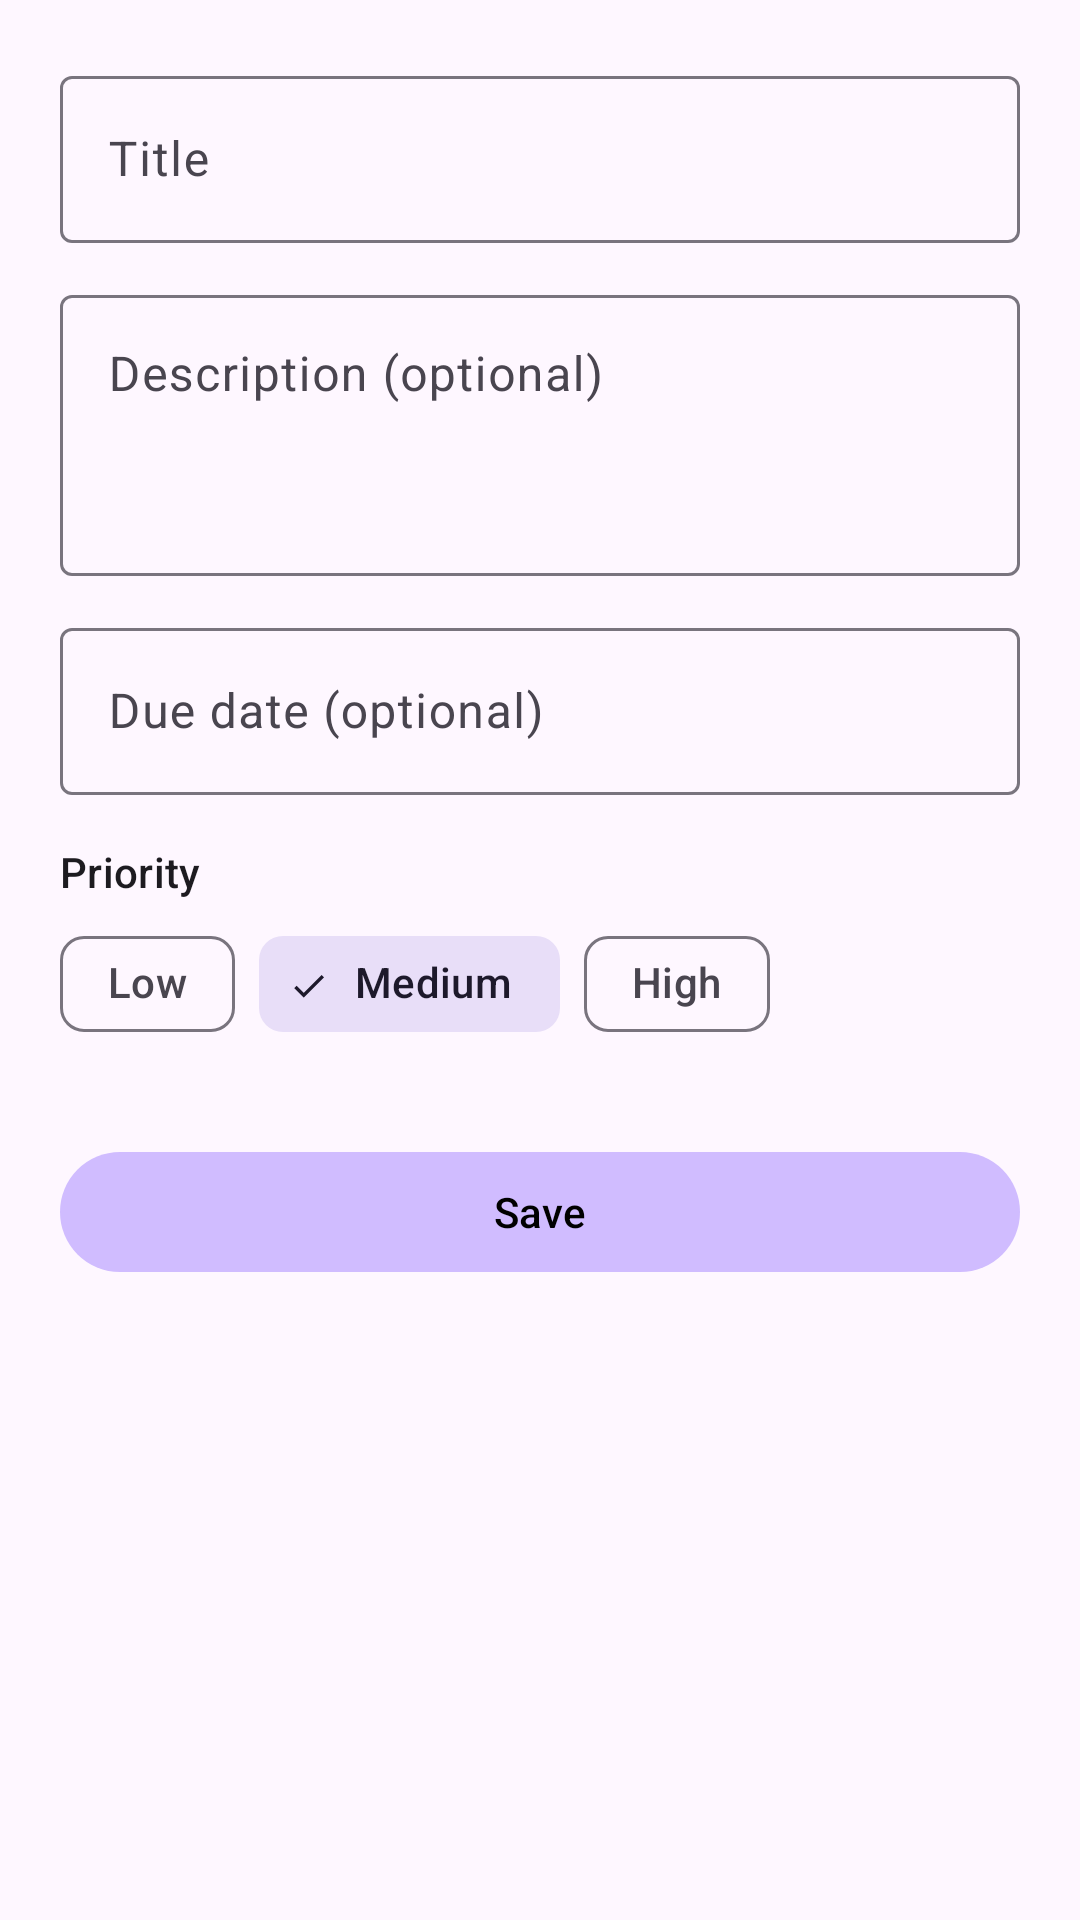

Android layout source for this screen:
<!-- AndroidManifest.xml: application theme Theme.TaskMate -->
<!-- res/layout/fragment_add_edit.xml -->
<?xml version="1.0" encoding="utf-8"?>
<ScrollView xmlns:android="http://schemas.android.com/apk/res/android"
    xmlns:app="http://schemas.android.com/apk/res-auto"
    android:layout_width="match_parent"
    android:layout_height="match_parent"
    android:fillViewport="true">

    <LinearLayout
        android:layout_width="match_parent"
        android:layout_height="wrap_content"
        android:orientation="vertical"
        android:padding="20dp">

        <com.google.android.material.textfield.TextInputLayout
            android:id="@+id/tilTitle"
            android:layout_width="match_parent"
            android:layout_height="wrap_content"
            android:hint="@string/hint_title">

            <com.google.android.material.textfield.TextInputEditText
                android:id="@+id/etTitle"
                android:layout_width="match_parent"
                android:layout_height="wrap_content"
                android:inputType="textCapSentences" />
        </com.google.android.material.textfield.TextInputLayout>

        <com.google.android.material.textfield.TextInputLayout
            android:layout_width="match_parent"
            android:layout_height="wrap_content"
            android:layout_marginTop="12dp"
            android:hint="@string/hint_description">

            <com.google.android.material.textfield.TextInputEditText
                android:id="@+id/etDescription"
                android:layout_width="match_parent"
                android:layout_height="wrap_content"
                android:gravity="top"
                android:minLines="3"
                android:inputType="textMultiLine|textCapSentences" />
        </com.google.android.material.textfield.TextInputLayout>

        <com.google.android.material.textfield.TextInputLayout
            android:layout_width="match_parent"
            android:layout_height="wrap_content"
            android:layout_marginTop="12dp"
            android:hint="@string/hint_due_date">

            <com.google.android.material.textfield.TextInputEditText
                android:id="@+id/etDueDate"
                android:layout_width="match_parent"
                android:layout_height="wrap_content"
                android:focusable="false"
                android:clickable="true"
                android:inputType="none" />
        </com.google.android.material.textfield.TextInputLayout>

        <TextView
            android:layout_width="wrap_content"
            android:layout_height="wrap_content"
            android:layout_marginTop="16dp"
            android:text="@string/label_priority"
            android:textAppearance="?attr/textAppearanceSubtitle2" />

        <com.google.android.material.chip.ChipGroup
            android:id="@+id/chipGroupPriority"
            android:layout_width="match_parent"
            android:layout_height="wrap_content"
            android:layout_marginTop="4dp"
            app:singleSelection="true"
            app:selectionRequired="true">

            <com.google.android.material.chip.Chip
                android:id="@+id/chipLow"
                style="@style/Widget.Material3.Chip.Filter"
                android:layout_width="wrap_content"
                android:layout_height="wrap_content"
                android:text="@string/priority_low" />

            <com.google.android.material.chip.Chip
                android:id="@+id/chipMedium"
                style="@style/Widget.Material3.Chip.Filter"
                android:layout_width="wrap_content"
                android:layout_height="wrap_content"
                android:checked="true"
                android:text="@string/priority_medium" />

            <com.google.android.material.chip.Chip
                android:id="@+id/chipHigh"
                style="@style/Widget.Material3.Chip.Filter"
                android:layout_width="wrap_content"
                android:layout_height="wrap_content"
                android:text="@string/priority_high" />
        </com.google.android.material.chip.ChipGroup>

        <com.google.android.material.button.MaterialButton
            android:id="@+id/btnSave"
            android:layout_width="match_parent"
            android:layout_height="wrap_content"
            android:layout_marginTop="28dp"
            android:text="@string/btn_save" />

    </LinearLayout>
</ScrollView>
<!-- resources referenced by this layout -->
<resources>
  <string name="btn_save">Save</string>
  <string name="hint_description">Description (optional)</string>
  <string name="hint_due_date">Due date (optional)</string>
  <string name="hint_title">Title</string>
  <string name="label_priority">Priority</string>
  <string name="priority_high">High</string>
  <string name="priority_low">Low</string>
  <string name="priority_medium">Medium</string>
  <style name="Theme.TaskMate" parent="Theme.Material3.DayNight.NoActionBar">
          <item name="colorPrimary">@color/purple_200</item>
          <item name="colorPrimaryVariant">@color/purple_700</item>
          <item name="colorOnPrimary">@color/black</item>
          <item name="colorSecondary">@color/teal_200</item>
          <item name="android:statusBarColor">?attr/colorPrimaryVariant</item>
      </style>
  <color name="purple_200">#FFD0BCFF</color>
  <color name="purple_700">#FF4F378B</color>
  <color name="black">#FF000000</color>
  <color name="teal_200">#FF03DAC5</color>
</resources>
